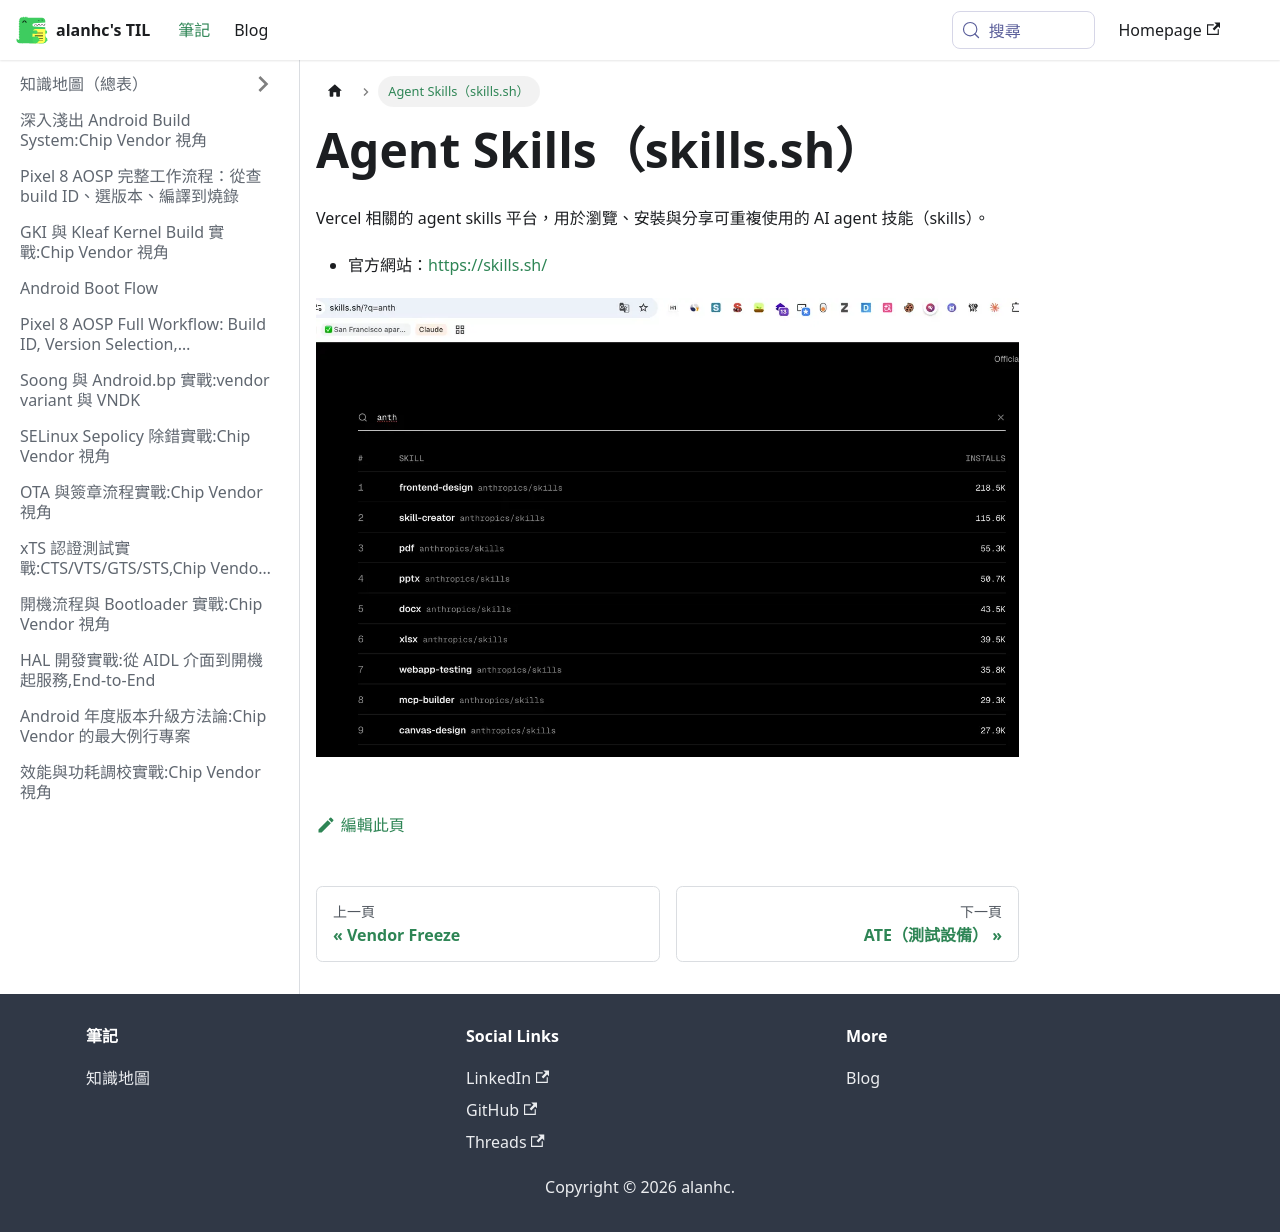

repository: alanhc/til · page: docs/vercel_skills.html · generator: docusaurus

# Agent Skills（skills.sh）

Vercel 相關的 agent skills 平台，用於瀏覽、安裝與分享可重複使用的 AI agent 技能（skills）。

- 官方網站：https://skills.sh/

![](assets/vercel_skills/file-20260406151002920.png)
